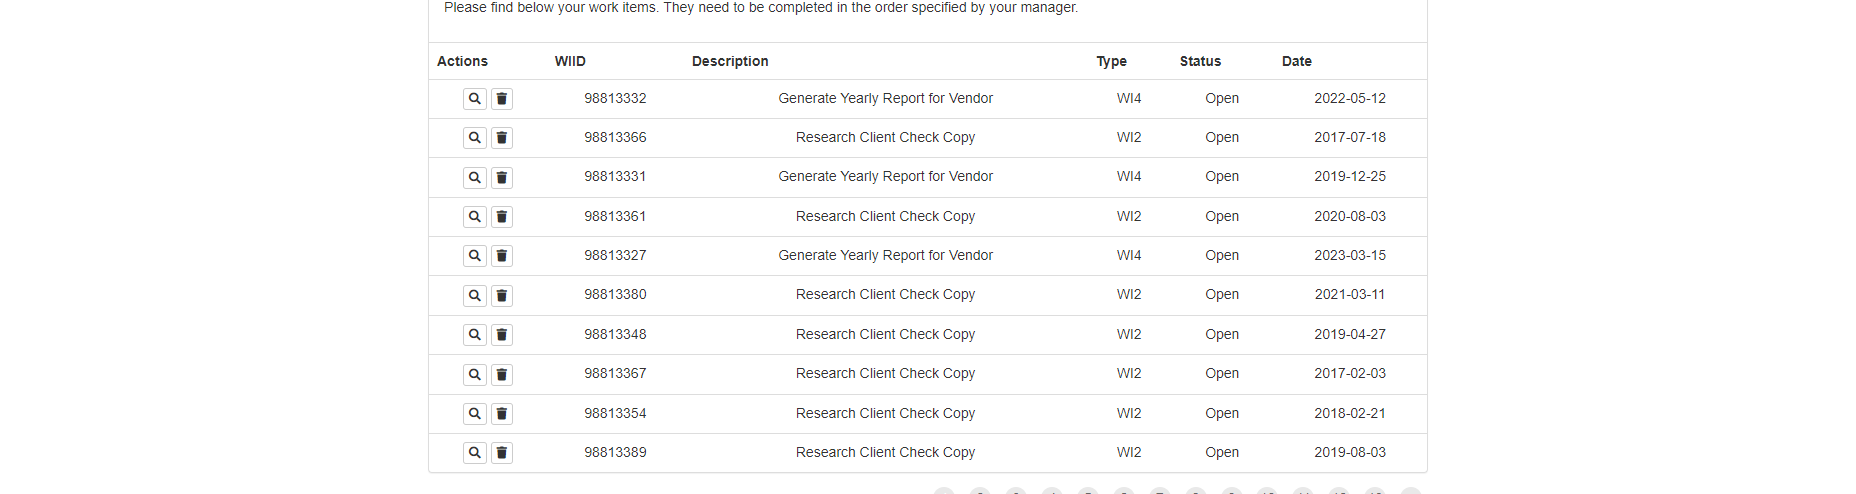
Task: ACME 연결하는 연습
Workflow: 03_ACME_WI_전체DT추출

Step 1: get-text

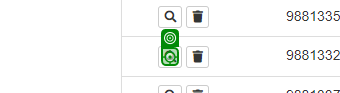
Step 2 [then]: click

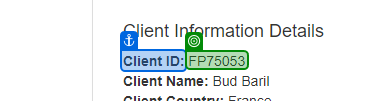
Step 3: get-text from '모든 단어 그룹'

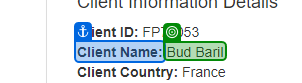
Step 4: get-text from '모든 단어 그룹'

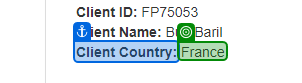
Step 5: get-text from '모든 단어 그룹'

Step 6: click (same screen as step 2)

Step 7: get-text from '모든 단어 그룹' (same screen as step 3)

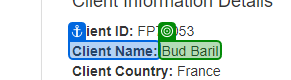
Step 8: get-text from '모든 단어 그룹' (repeated 2 times)

Step 10: get-text from 'Client ID' (same screen as step 3)

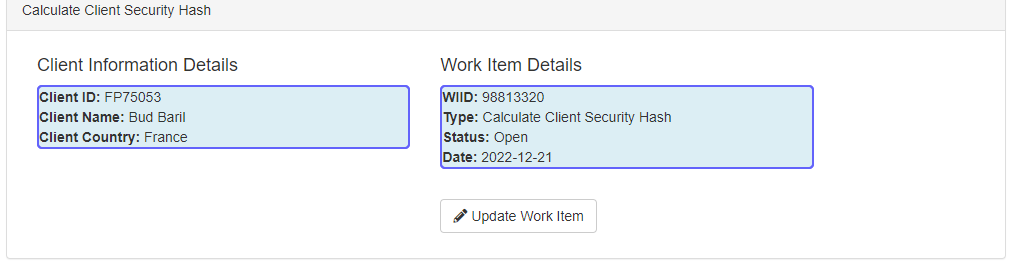
Step 11: get-text